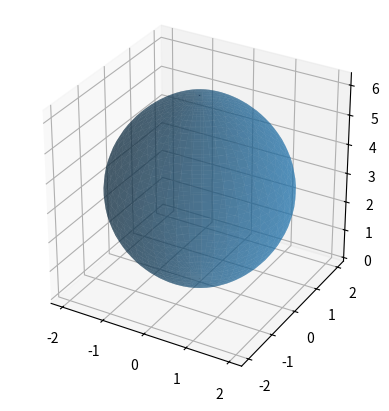

Write Python code to recreate this figure.
import numpy as np
import matplotlib.pyplot as plt
%matplotlib tk

u = np.linspace(0,2*np.pi)
v = np.linspace(0,2*np.pi)

U, V = np.meshgrid(u,v)

ax = plt.axes(projection = '3d')
ax.set_box_aspect((1,1,1))

def r_x(u,v):
    return (1 - np.cos(u))*np.cos(v)

def r_y(u,v):
    return (1 - np.cos(u))*np.sin(v)

def r_z(u):
    return u - np.sin(u)

ax.plot_surface(r_x(U,V), r_y(U,V), r_z(U), alpha = 0.5)
plt.show()

